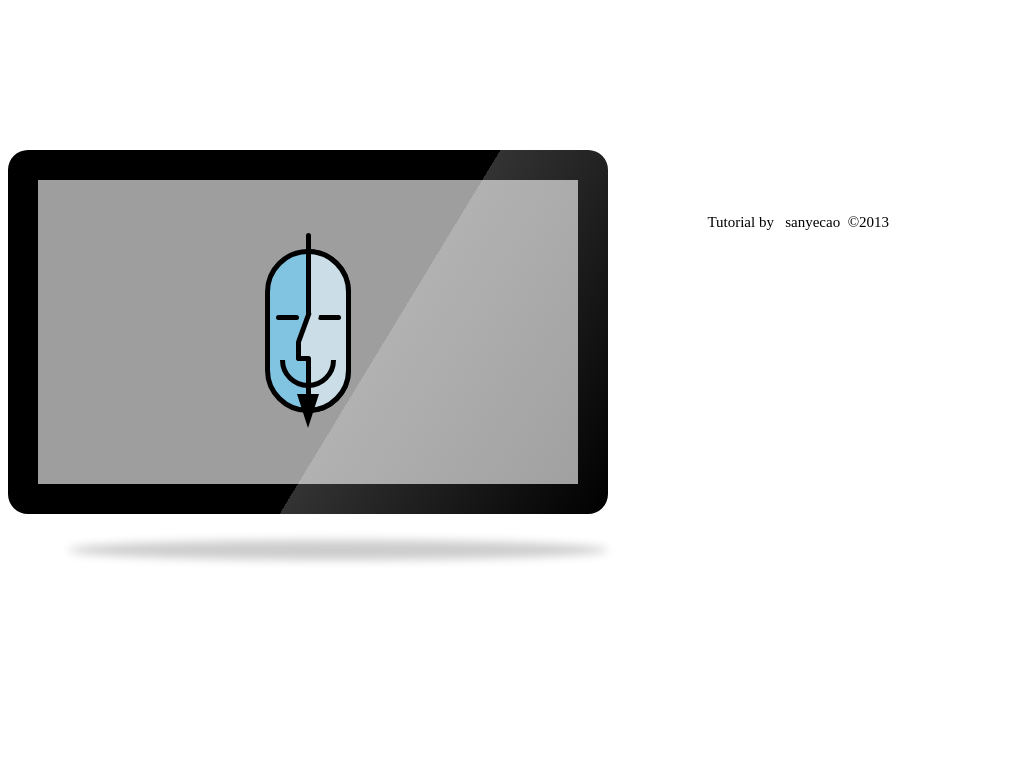

Write a web page that renders exactly this picture using CSS.

<!DOCTYPE html><html><head><meta charset="utf-8/"><title></title><style>#mactutorial .canvas{background-color:#9e9e9e}#mactutorial .icon{left:227px;height:200px;top:50px;width:86px}#mactutorial .face{background-color:#81c4e2;border:5px solid #000;border-radius:76px;height:154px;left:0;top:19px;width:76px}#mactutorial .face2,#mactutorial .nose1,#mactutorial .nose2{background-color:#cbdde6}#mactutorial .face2{border:5px solid #000;border-radius:76px;clip:rect(0 86px 200px 43px);height:154px;left:0;top:19px;width:76px}#mactutorial .eye{background:#000;border-radius:5px;box-shadow:42px 0 0 #000;height:5px;left:11px;top:85px;width:23px}#mactutorial .smile{border:5px solid #000;border-radius:50%;clip:rect(28px 56px 56px 0);height:46px;left:15px;top:102px;width:46px}#mactutorial .beard{border:11px solid transparent;border-top:34px solid #000;border-bottom:0 none;left:32px;top:164px}#mactutorial .nose1{border-left:5px solid #000;height:32px;left:36px;-ms-transform:rotate(20deg);-moz-transform:rotate(20deg);-o-transform:rotate(20deg);-webkit-transform:rotate(20deg);transform:rotate(20deg);top:83px;width:8px}#mactutorial .nose2{border-left:5px solid #000;border-bottom:5px solid #000;border-radius:0 0 0 3px;height:14px;left:31px;top:112px;width:8px}#mactutorial .line1{background:#000;border-radius:5px;height:82px;left:41px;top:3px;width:5px}#mactutorial .line2{background:#000;border-radius:5px;height:40px;left:41px;top:126px;width:5px}.canvas{display:block;overflow:hidden;position:relative;top:0;text-indent:-9999px;z-index:10}.icon,.icon *{display:block;position:absolute}.monitor,.monitor .canvas{height:304px;width:540px}.monitor{background:#000;border:30px solid #000;border-radius:20px;float:left;position:relative}.monitor:before{box-shadow:0 360px 10px rgba(0,0,0,.2);border-radius:50%;content:"#";display:block;height:20px;left:30px;position:absolute;text-indent:-9999px;width:540px}.monitor:after{background:-webkit-linear-gradient(top left,rgba(255,255,255,0) 60%,rgba(255,255,255,.2) 60%,rgba(255,255,255,0) 100%);border-radius:20px 20px 0 0;height:364px;content:"#";display:block;position:absolute;right:-30px;text-indent:-9999px;top:-30px;width:600px;z-index:10}footer{font:14px/1.3 'Microsoft YaHei';margin-top:150px;color:#000;font-size:15px;line-height:1.6;padding:60px 20px 0;text-align:center;display:block}footer a{color:#000;text-decoration:none}footer a:hover{text-decoration:underline}</style></head><body><div id="mactutorial"><div class="monitor"><div class="canvas"><div class="icon"><div class="face"></div><div class="face face2"></div><div class="eye"></div><div class="smile"></div><div class="beard"></div><div class="nose1"></div><div class="nose2"></div><div class="line1"></div><div class="line2"></div></div></div></div></div><footer>Tutorial by &nbsp;&nbsp;<a href="http://sanyecao.me" target="_blank">sanyecao</a>&nbsp;&nbsp;©2013&nbsp;&nbsp;</footer></body></html>